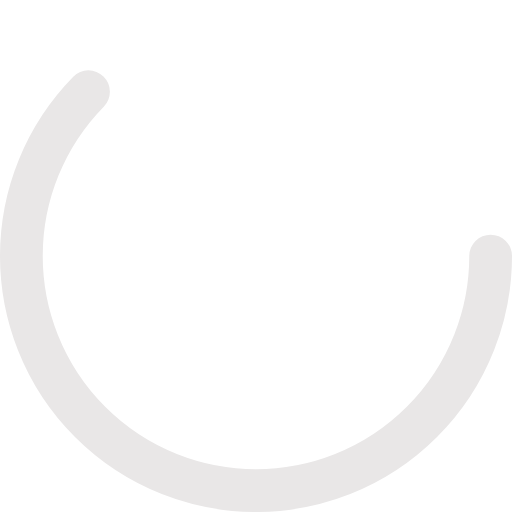
t = 0.00 s
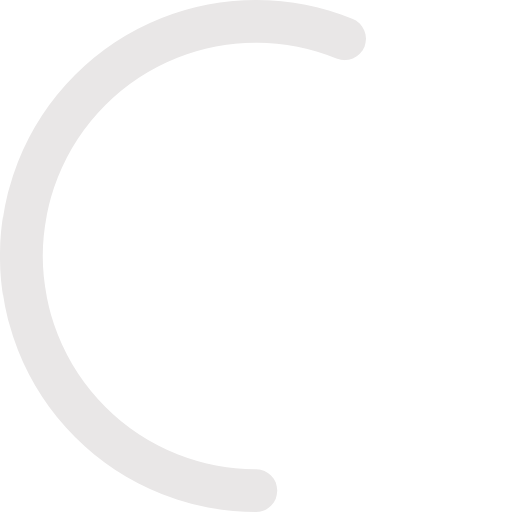
t = 0.50 s
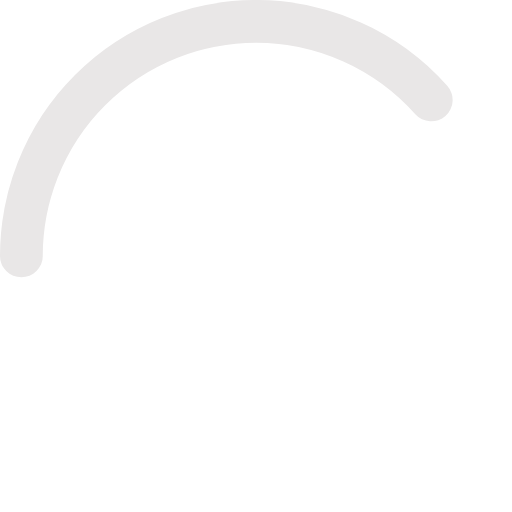
t = 1.00 s
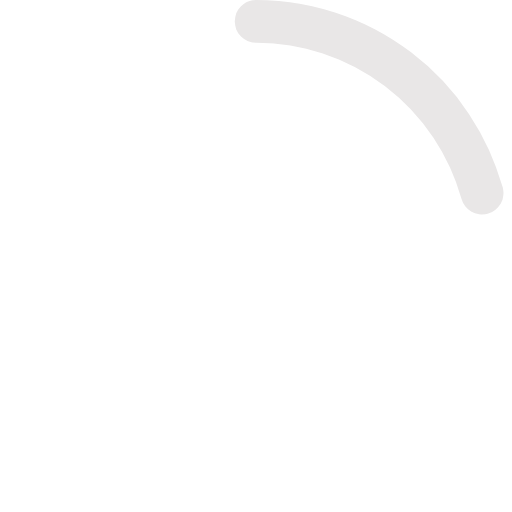
t = 1.50 s

The animated SVG that drew these frames (rendered in a browser with its animation timeline set to each time). Animation: 2 CSS @keyframes rules; one cycle of 2.00 s, repeats indefinitely.

<svg xmlns="http://www.w3.org/2000/svg" viewBox="0 0 239.62 239.61" class="loadingcirle">
    <defs>
        <style>
            .loadingcirle-1 {
                fill: none;
                stroke: #e9e7e7;
                stroke-linecap: round;
                stroke-linejoin: round;
                stroke-width: 20px;
                stroke-dasharray: 49.28 49.28;
                animation: loadingcirle 2s ease-in-out 0s infinite forwards alternate;

            }

            .loadingcirle {
                animation: RoateCircle 2s linear 0s infinite forwards;

            }

            @keyframes RoateCircle {
                0% {
                    transform: rotate(0deg);
                }

                100% {
                    transform: rotate(360deg);
                }
            }

            @keyframes loadingcirle {
                0% {
                    stroke-dasharray: 430px;

                    stroke-dashoffset: 0px;
                }

                100% {
                    stroke-dasharray: 600px;

                    stroke-dashoffset: 500px;
                }
            }
        </style>
    </defs>
    <g id="Layer_2" data-name="Layer 2">
        <g id="Layer_1-2" data-name="Layer 1">
            <circle class="loadingcirle-1" cx="119.81" cy="119.81" r="109.81" />
        </g>
    </g>
</svg>